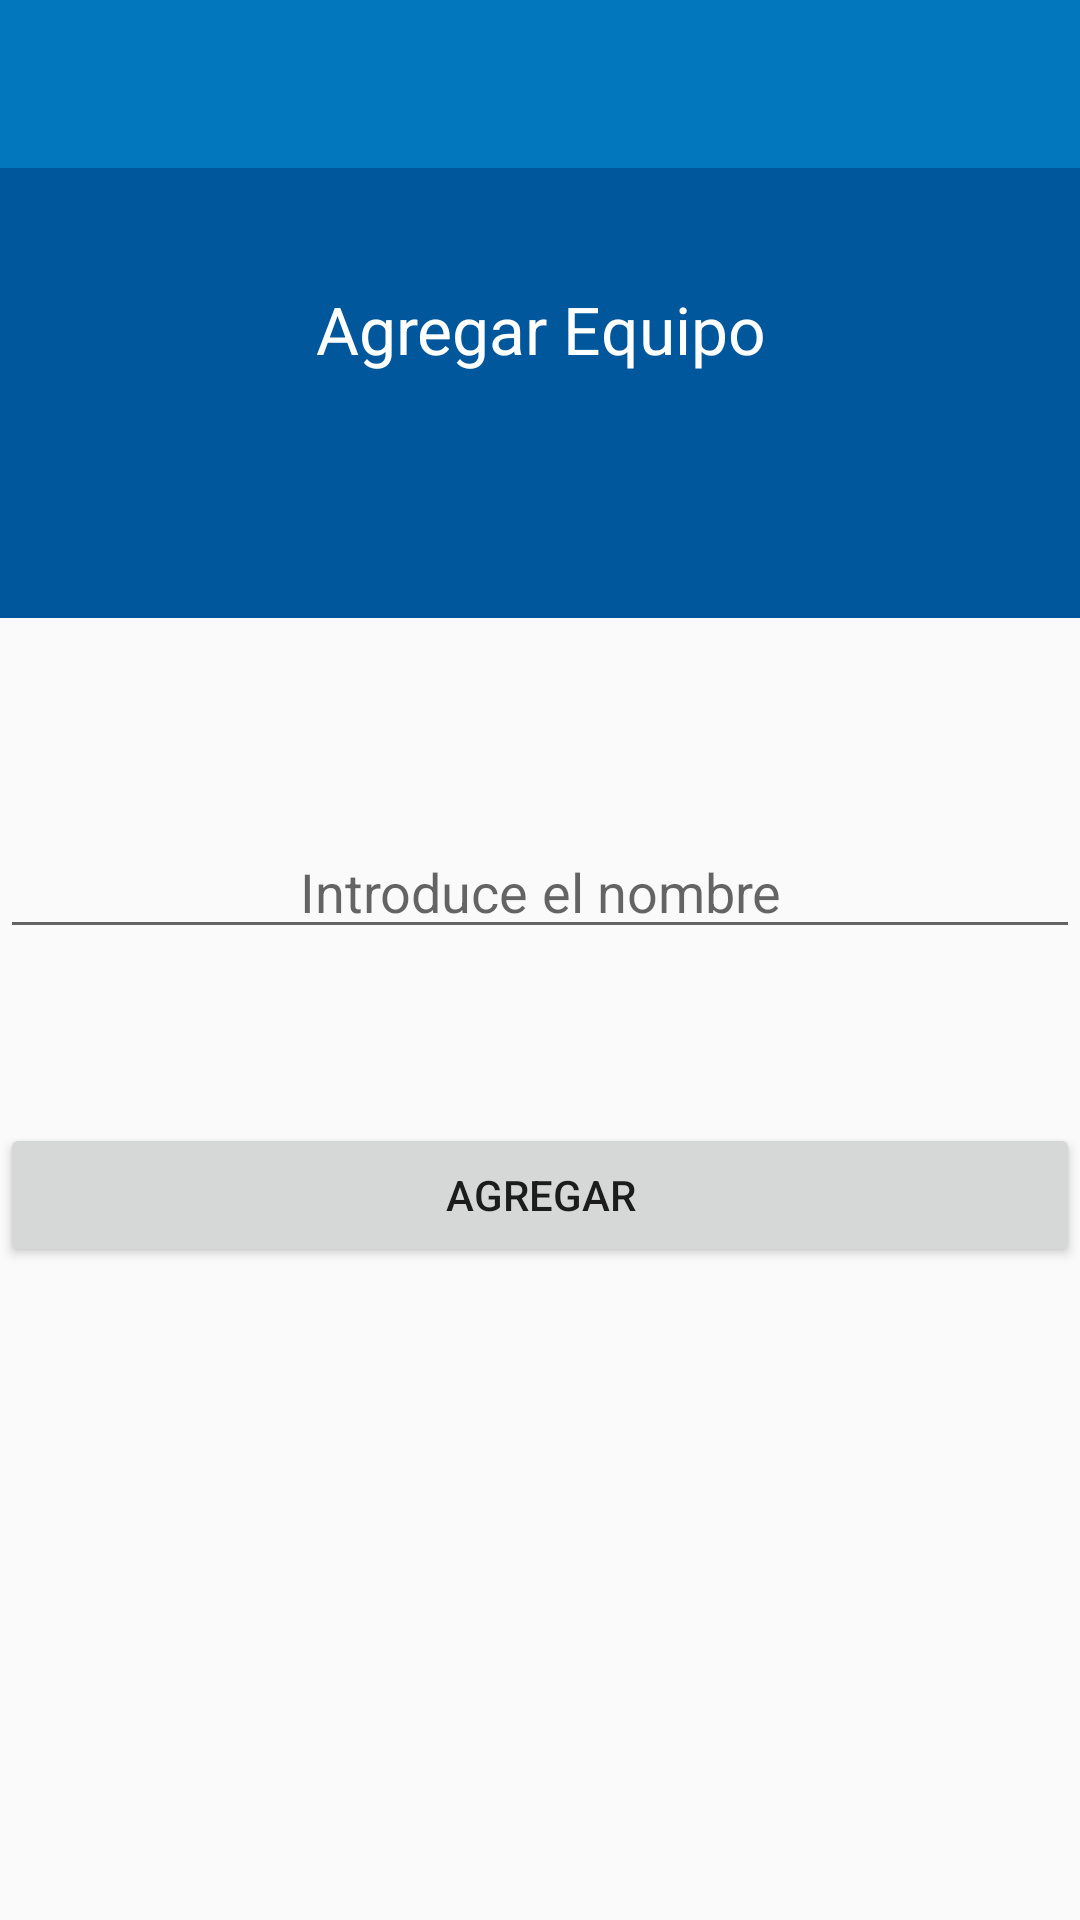

The Android layout XML behind this screen, and the referenced resources:
<!-- AndroidManifest.xml: application theme AppTheme -->
<!-- res/layout/activity_add__team.xml -->
<RelativeLayout xmlns:android="http://schemas.android.com/apk/res/android"
    xmlns:tools="http://schemas.android.com/tools" android:layout_width="match_parent"
    android:layout_height="match_parent"
    tools:context="org.halley.md.hallscrum.Activity.Adds.AddTeamActivity">


    <include
        android:id="@+id/toolbar_team"
        layout="@layout/app_bar" />




    <RelativeLayout
        android:layout_width="match_parent"
        android:layout_height="150dp"
        android:background="@color/colorPrimaryDark"
        android:id="@+id/relativeLayout"
        android:layout_below="@+id/toolbar_team"
        android:layout_alignParentLeft="true"
        android:layout_alignParentStart="true">

        <TextView
            android:layout_width="wrap_content"
            android:layout_height="wrap_content"
            android:textAppearance="?android:attr/textAppearanceLarge"
            android:id="@+id/textView3"
            android:text="@string/title_add_team"
            android:textSize="@dimen/abc_action_bar_progress_bar_size"
            android:textColor="#ffffffff"
            android:gravity="center"
            android:layout_below="@+id/imageView"
            android:layout_alignParentStart="true"
            android:layout_marginTop="39dp"
            android:layout_alignParentEnd="true" />

    </RelativeLayout>

    <EditText
        android:layout_width="fill_parent"
        android:layout_height="wrap_content"
        android:inputType="textPersonName"
        android:ems="10"
        android:id="@+id/txt_add_team"
        android:hint="@string/hint_every_name"
        android:gravity="center"
        android:layout_below="@+id/relativeLayout"
        android:layout_alignParentLeft="true"
        android:layout_alignParentStart="true"
        android:layout_marginTop="69dp" />

    <Button
        android:layout_width="fill_parent"
        android:layout_height="wrap_content"
        android:text="Agregar"
        android:id="@+id/btn_add_team"
        android:layout_marginTop="58dp"
        android:layout_below="@+id/txt_add_team"
        android:layout_alignParentLeft="true"
        android:layout_alignParentStart="true" />


</RelativeLayout>
<!-- res/layout/app_bar.xml (included above) -->
<?xml version="1.0" encoding="utf-8"?>
<android.support.v7.widget.Toolbar xmlns:android="http://schemas.android.com/apk/res/android"
    xmlns:local="http://schemas.android.com/apk/res-auto"
    android:layout_width="match_parent"
    android:layout_height="wrap_content"
    android:background="?attr/colorPrimary"
    local:theme="@style/ThemeOverlay.AppCompat.Dark.ActionBar"

    >
    
</android.support.v7.widget.Toolbar>
<!-- resources referenced by this layout -->
<resources>
  <color name="colorPrimaryDark">#01579B</color>
  <string name="hint_every_name">Introduce el nombre</string>
  <string name="title_add_team">Agregar Equipo</string>
  <style name="AppTheme" parent="AppTheme.Base">
  
  </style>
  <style name="AppTheme.Base" parent="Theme.AppCompat.Light.NoActionBar">
      
      <item name="android:windowNoTitle">true</item>
      <item name="colorControlHighlight">@color/colorHighlight</item>
      <item name="windowActionBar">false</item>
      <item name="colorPrimary">@color/colorPrimary</item>
      <item name="colorPrimaryDark">@color/colorPrimaryDark</item>
      <item name="colorAccent">@color/colorAccent</item>
  
  </style>
  <color name="colorHighlight">#01579B</color>
  <color name="colorPrimary">#0277BD</color>
  <color name="colorAccent">#FF80AB</color>
</resources>
